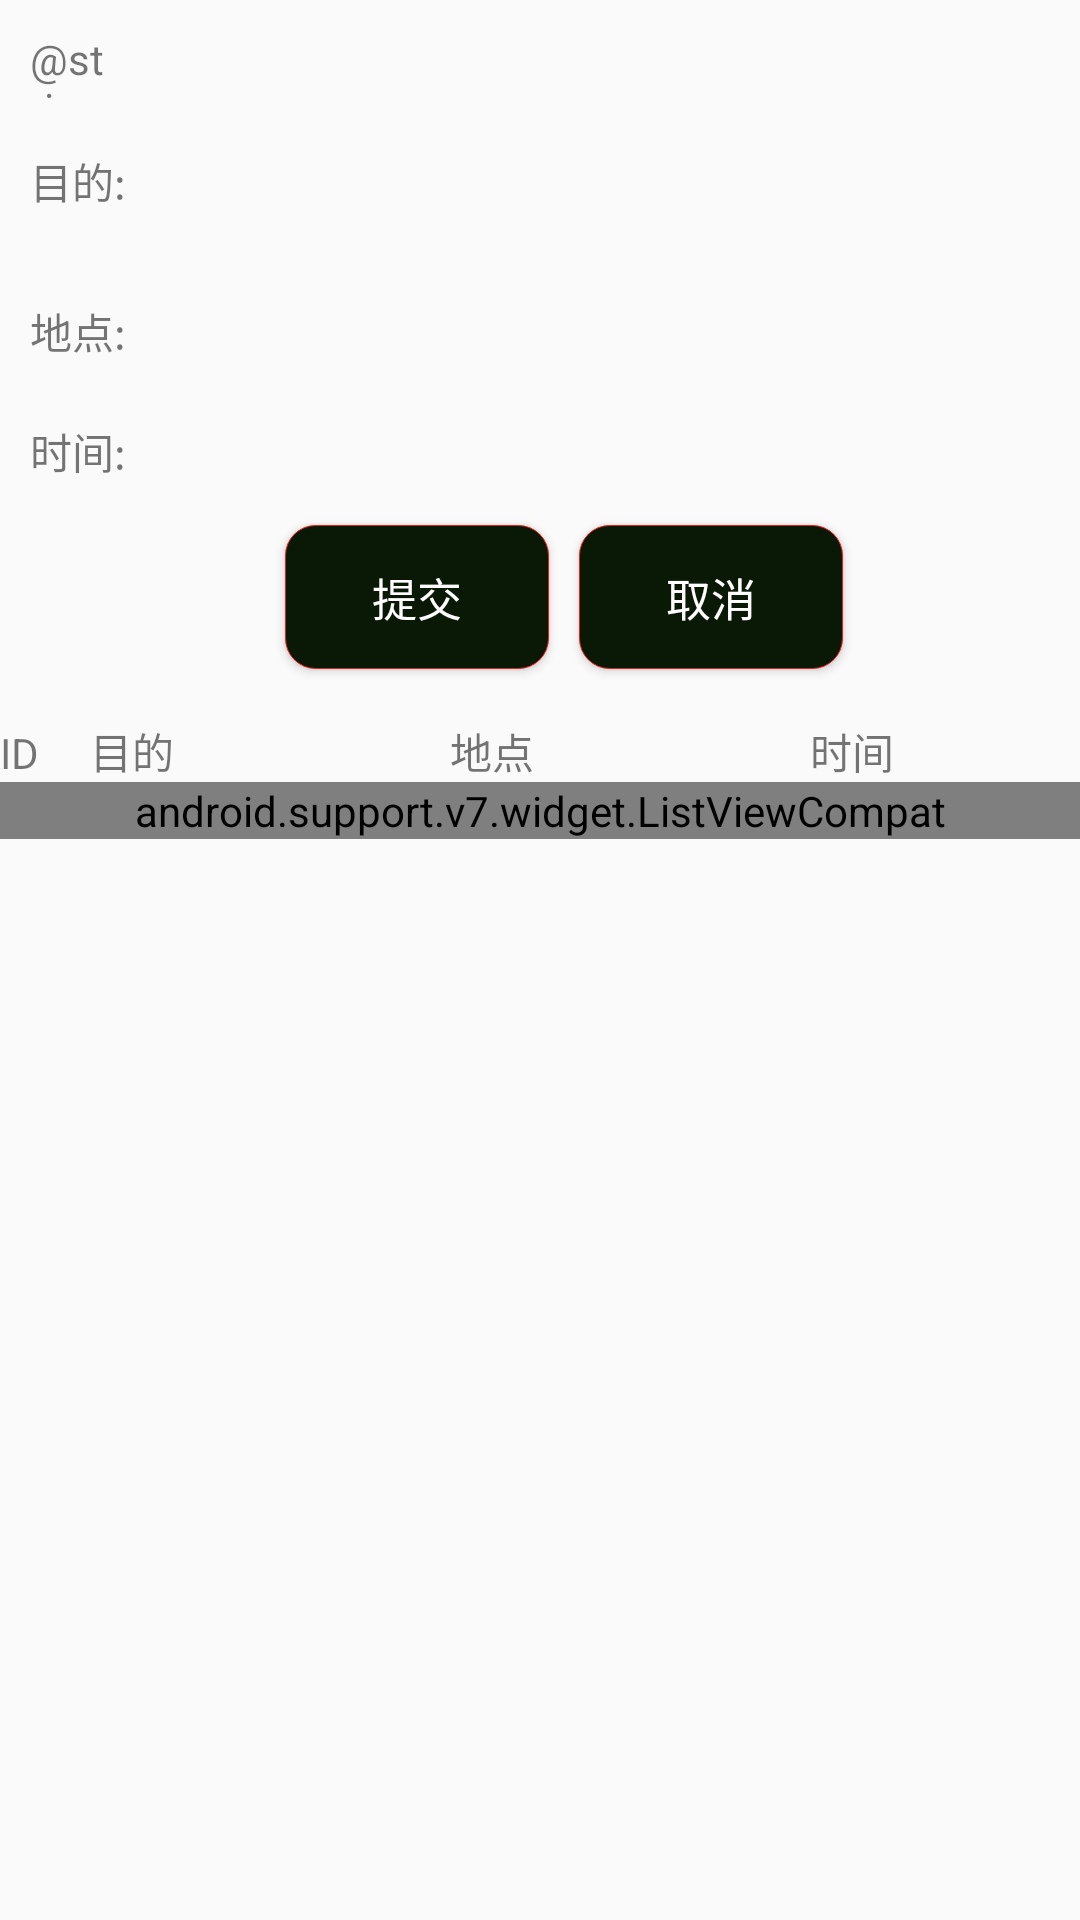

Android layout source for this screen:
<!-- AndroidManifest.xml: application theme AppTheme -->
<!-- res/layout/activity_originator.xml -->
<?xml version="1.0" encoding="utf-8"?>
<android.support.constraint.ConstraintLayout
    xmlns:android="http://schemas.android.com/apk/res/android"
    xmlns:app="http://schemas.android.com/apk/res-auto"
    xmlns:tools="http://schemas.android.com/tools"
    android:layout_width="match_parent"
    android:layout_height="match_parent">

    <LinearLayout
        android:id="@+id/liner1"
        android:layout_width="wrap_content"
        android:layout_height="23dp"
        android:layout_marginStart="10dp"
        android:layout_marginTop="10dp"
        android:orientation="horizontal"
        app:layout_constraintStart_toStartOf="parent"
        app:layout_constraintTop_toTopOf="parent">

        <android.support.v7.widget.AppCompatTextView
            android:layout_width="31dp"
            android:layout_height="match_parent"
            android:text="@string/txt_id" />

        <android.support.v7.widget.AppCompatEditText
            android:id="@+id/edttxt_id"
            android:layout_width="wrap_content"
            android:layout_height="wrap_content"
            android:enabled="false"
            android:layout_marginLeft="10dp"
            android:background="@drawable/edit_bg"
            android:ems="13"
            android:inputType="textMultiLine" />
    </LinearLayout>

    <LinearLayout
        android:id="@+id/liner2"
        android:layout_width="wrap_content"
        android:layout_height="23dp"
        android:layout_marginStart="10dp"
        android:layout_marginTop="50dp"
        android:orientation="horizontal"
        app:layout_constraintStart_toStartOf="parent"
        app:layout_constraintTop_toTopOf="parent">

        <android.support.v7.widget.AppCompatTextView
            android:layout_width="match_parent"
            android:layout_height="match_parent"
            android:text="@string/txt_title" />

        <android.support.v7.widget.AppCompatEditText
            android:id="@+id/edttxt_Title"
            android:layout_width="wrap_content"
            android:layout_height="wrap_content"
            android:layout_marginLeft="10dp"
            android:background="@drawable/edit_bg"
            android:ems="13"
            android:inputType="textMultiLine" />
    </LinearLayout>

    <LinearLayout
        android:id="@+id/liner3"
        android:layout_width="wrap_content"
        android:layout_height="wrap_content"
        android:layout_marginStart="10dp"
        android:layout_marginTop="90dp"
        android:orientation="horizontal"
        app:layout_constraintStart_toStartOf="parent"
        app:layout_constraintTop_toTopOf="parent">

        <android.support.v7.widget.AppCompatTextView
            android:layout_width="match_parent"
            android:layout_height="match_parent"
            android:text="@string/txt_place"
            android:paddingTop="10dp" />
        <android.support.v7.widget.AppCompatEditText
            android:id="@+id/edttxt_place"
            android:layout_width="match_parent"
            android:layout_height="match_parent"
            android:layout_marginLeft="10dp"
            android:ems="13"
            android:inputType="textMultiLine"
            android:background="@drawable/edit_bg"/>
    </LinearLayout>

    <LinearLayout
        android:id="@+id/liner4"
        android:layout_width="wrap_content"
        android:layout_height="wrap_content"
        android:layout_marginStart="10dp"
        android:layout_marginTop="130dp"
        android:orientation="horizontal"
        app:layout_constraintStart_toStartOf="parent"
        app:layout_constraintTop_toTopOf="parent">

        <android.support.v7.widget.AppCompatTextView
            android:layout_width="match_parent"
            android:layout_height="match_parent"
            android:text="@string/txt_date"
            android:paddingTop="10dp"/>
        <android.support.v7.widget.AppCompatEditText
            android:id="@+id/edttxt_date"
            android:layout_width="match_parent"
            android:layout_height="match_parent"
            android:layout_marginLeft="10dp"
            android:ems="13"
            android:inputType="textMultiLine"
            android:background="@drawable/edit_bg" />
    </LinearLayout>

    <LinearLayout
        android:id="@+id/liner5"
        android:layout_width="wrap_content"
        android:layout_height="wrap_content"
        android:layout_marginStart="90dp"
        android:layout_marginTop="170dp"
        android:orientation="horizontal"
        app:layout_constraintStart_toStartOf="parent"
        app:layout_constraintTop_toTopOf="parent">

        <android.support.v7.widget.AppCompatButton
            android:id="@+id/btn_submit"
            android:text="@string/txt_submit"
            style="@style/btn"/>
        <android.support.v7.widget.AppCompatButton
            android:id="@+id/btn_cancel"
            android:text="@string/txt_cancel"
            style="@style/btn" />
    </LinearLayout>

    <LinearLayout
        android:orientation="vertical"
        android:layout_width="fill_parent"
        android:layout_height="wrap_content">
        <LinearLayout
            android:orientation="horizontal"
            android:layout_width="fill_parent"
            android:layout_height="wrap_content"
            android:layout_marginTop="240dp">

            
            <TextView
                android:layout_width="30dp"
                android:layout_height="wrap_content"
                android:text="ID" />

            
            <TextView
                android:layout_width="120dp"
                android:layout_height="wrap_content"
                android:text="目的" />

            
            <TextView
                android:layout_width="120dp"
                android:layout_height="wrap_content"
                android:text="地点" />

            
            <TextView
                android:layout_width="fill_parent"
                android:layout_height="wrap_content"
                android:text="时间" />

        </LinearLayout>

        <android.support.v7.widget.ListViewCompat
            android:id="@+id/lsv_description"
            android:saveEnabled="false"
            android:layout_width="fill_parent"
            android:layout_height="fill_parent"
            android:divider="@color/color_check_bg">
        </android.support.v7.widget.ListViewCompat>
    </LinearLayout>
</android.support.constraint.ConstraintLayout>
<!-- resources referenced by this layout -->
<resources>
  <color name="color_check_bg">#0a1806</color>
  <string name="txt_cancel">取消</string>
  <string name="txt_date">时间:</string>
  <string name="txt_place">地点:</string>
  <string name="txt_submit">提交</string>
  <string name="txt_title">目的:</string>
  <style name="btn">
          <item name="android:layout_width">0dip</item>
          <item name="android:layout_height">match_parent</item>
          <item name="android:layout_margin">5dip</item>
          <item name="android:layout_weight">1</item>
          <item name="android:background">@drawable/check_border</item>
          <item name="android:gravity">center</item>
          <item name="android:textSize">45px</item>
          <item name="android:textColor">@color/color_text</item>
      </style>
  <style name="AppTheme" parent="Theme.AppCompat.Light.DarkActionBar">
          
          <item name="colorPrimary">@color/colorPrimary</item>
          <item name="colorPrimaryDark">@color/colorPrimaryDark</item>
          <item name="colorAccent">@color/colorAccent</item>
          <item name="android:windowNoTitle">true</item>
      </style>
  <!-- drawable check_border (drawable) -->
  <?xml version="1.0" encoding="utf-8"?>
  <selector xmlns:android="http://schemas.android.com/apk/res/android">
      
      
      
      
      
      
      
      <item>
          <shape android:shape="rectangle">
              <stroke android:width="1px" android:color="@color/theme_red" />
              <corners android:radius="10dp" />
              <solid android:color="@color/color_check_bg" />
          </shape>
      </item>
  </selector>
  <color name="color_text">#FFFF</color>
  <color name="colorPrimary">#3F51B5</color>
  <color name="colorPrimaryDark">#303F9F</color>
  <color name="colorAccent">#FF4081</color>
  <color name="theme_red">#ec211d</color>
</resources>
